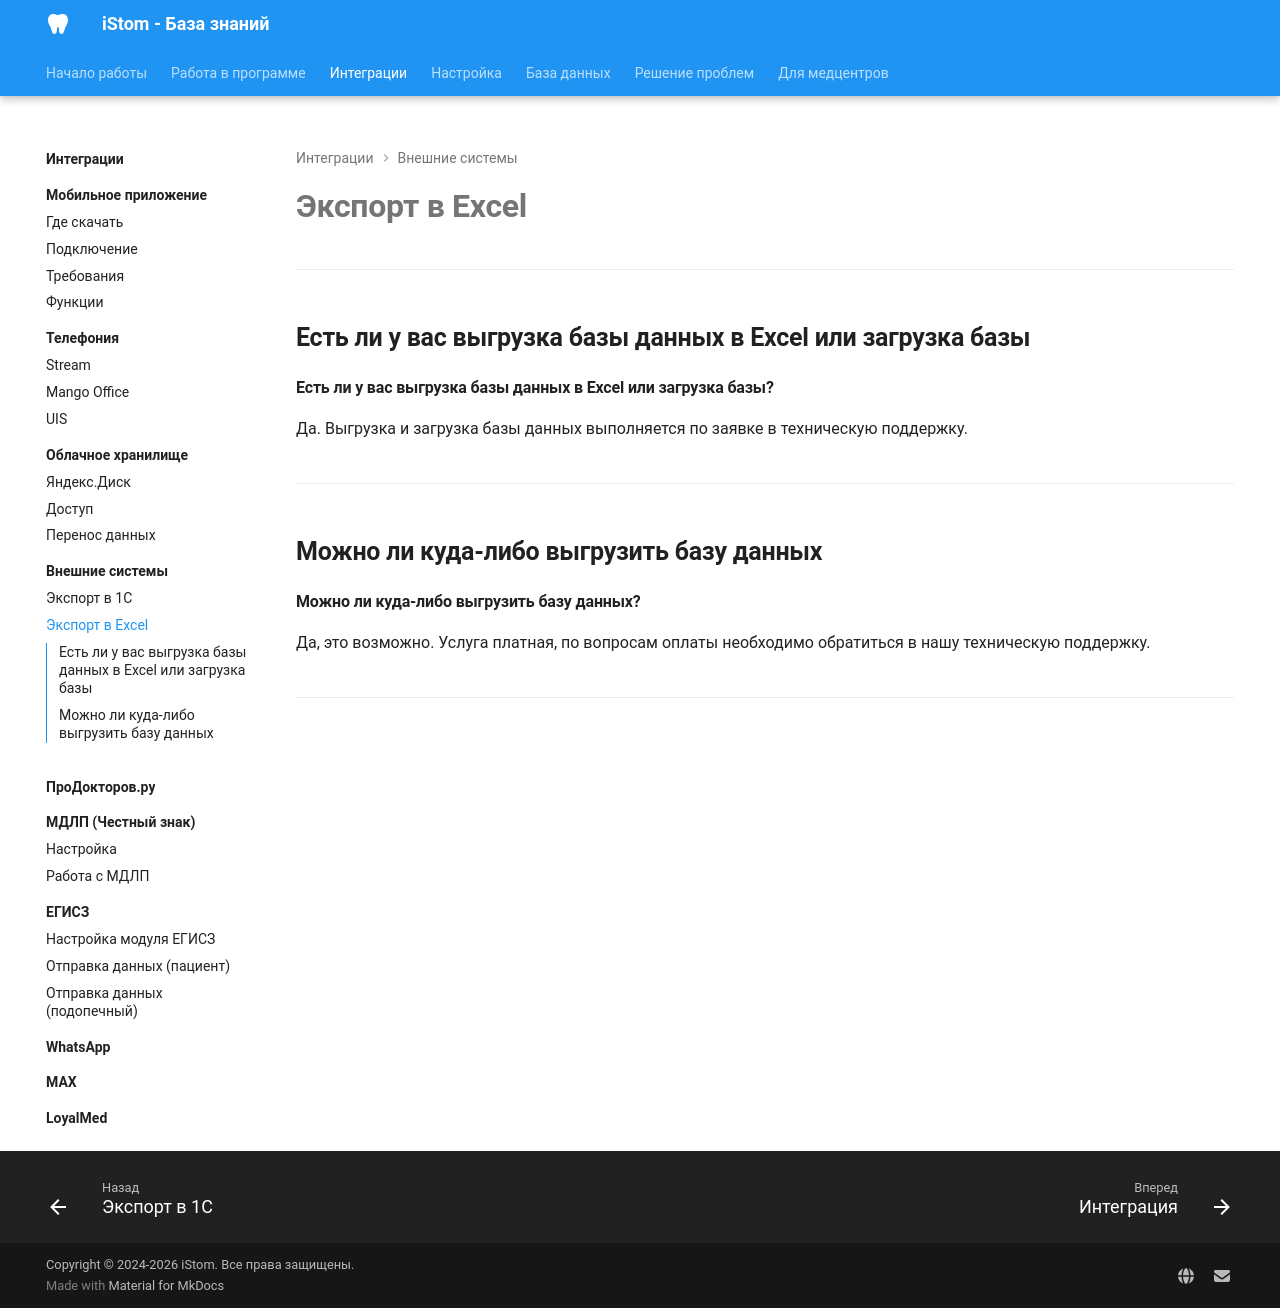

repository: boodaloo/istom-docs · page: integrations/external-systems/excel-export/index.html · generator: mkdocs

# Экспорт в Excel

---

## Есть ли у вас выгрузка базы данных в Excel или загрузка базы

#### Есть ли у вас выгрузка базы данных в Excel или загрузка базы?

Да. Выгрузка и загрузка базы данных выполняется по заявке в техническую поддержку.


---

## Можно ли куда-либо выгрузить базу данных

#### Можно ли куда-либо выгрузить базу данных?

Да, это возможно. Услуга платная, по вопросам оплаты необходимо обратиться в нашу техническую поддержку.


---
